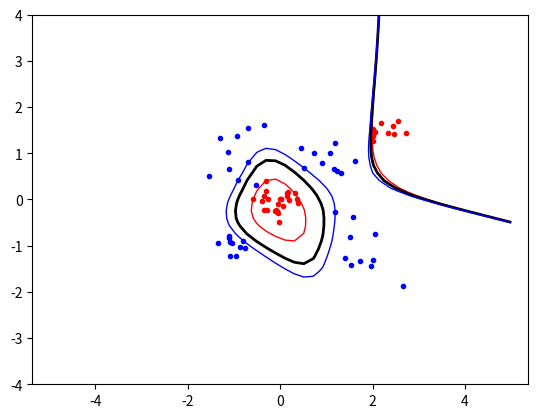

The matplotlib source for this figure:
import numpy as np  # line:1
import random  # line:2
import math  # line:3
from scipy.optimize import minimize  # line:4
import matplotlib.pyplot as plt  # line:5

"""---HYPER-PERAMETERS---"""  # line:7
C = 1  # line:9
KERNEL = "POLY"  # line:10
POWER = 5  # line:11
SIGMA = 0.5  # line:12
FILENAME = "SLACK1_POLY5_IMPOSSIBLE-DATA.pdf"  # line:14
"""----------------------"""  # line:16


def kernel(OOOOOO000OO0O000O, O0OO00OOOO0000OOO):  # line:19
    if KERNEL == "LINEAR":  # line:20
        return np.dot(OOOOOO000OO0O000O, O0OO00OOOO0000OOO)  # line:21
    if KERNEL == "RBF":  # line:22
        OO0O0OOOOO0000OO0 = np.subtract(OOOOOO000OO0O000O, O0OO00OOOO0000OOO)  # line:23
        return math.exp((-np.dot(OO0O0OOOOO0000OO0, OO0O0OOOOO0000OO0)) / (2 * SIGMA * SIGMA))  # line:24
    if KERNEL == "POLY":  # line:25
        return np.power((np.dot(OOOOOO000OO0O000O, O0OO00OOOO0000OOO) + 1), POWER)  # line:26


def calcP():  # line:29
    for OOO000O00OO000OO0 in range(N):  # line:30
        for OOOOOOO000000O00O in range(N):  # line:31
            P[OOO000O00OO000OO0][OOOOOOO000000O00O] = t[OOO000O00OO000OO0] * t[OOOOOOO000000O00O] * kernel(
                inputs[OOO000O00OO000OO0], inputs[OOOOOOO000000O00O])  # line:32


def zerofun(OO00O00OO0OO0O000):  # line:35
    return np.dot(OO00O00OO0OO0O000, t)  # line:36


def objective(OOO0OO00O0OO00OOO):  # line:39
    O0O00OO00OO00O00O = 0  # line:40
    for OOOOO00O0OOO00OO0 in range(N):  # line:41
        for OO0O00O000OO000OO in range(N):  # line:42
            O0O00OO00OO00O00O += OOO0OO00O0OO00OOO[OOOOO00O0OOO00OO0] * OOO0OO00O0OO00OOO[OO0O00O000OO000OO] * \
                                 P[OOOOO00O0OOO00OO0][OO0O00O000OO000OO]  # line:43
    O0O00OO00OO00O00O = 1 / 2 * O0O00OO00OO00O00O - np.sum(OOO0OO00O0OO00OOO)  # line:45
    return O0O00OO00OO00O00O  # line:46


def bval():  # line:49
    OO0OO0OOOO0OOOOOO = 0  # line:50
    for O0000OO0OO00OO00O in nonzero:  # line:51
        OO0OO0OOOO0OOOOOO += O0000OO0OO00OO00O[0] * O0000OO0OO00OO00O[2] * kernel(O0000OO0OO00OO00O[1],
                                                                                  nonzero[0][1])  # line:52
    return OO0OO0OOOO0OOOOOO - nonzero[0][2]  # line:53


def indicator(O0O00OOOOO00OO0OO, OOOOO00O0O0OOOOO0):  # line:56
    OOO0OOO000OOOO0O0 = 0  # line:57
    for O0O0OO0O0OOOOO0O0 in nonzero:  # line:58
        OOO0OOO000OOOO0O0 += O0O0OO0O0OOOOO0O0[0] * O0O0OO0O0OOOOO0O0[2] * kernel(
            [O0O00OOOOO00OO0OO, OOOOO00O0O0OOOOO0], O0O0OO0O0OOOOO0O0[1])  # line:59
    return OOO0OOO000OOOO0O0 - b  # line:60


if __name__ == "__main__":  # line:63
    np.random.seed(100)  # line:64
    classA = np.concatenate((np.random.randn(10, 2) * .2 + [-1.0, -1.0], np.random.randn(10, 2) * .4 + [-1, 1.0],
                             np.random.randn(10, 2) * .5 + [2, -1.0],
                             np.random.randn(10, 2) * .3 + [1.0, 1.0],))  # line:70
    classB = np.concatenate(
        (np.random.randn(25, 2) * .2 + [0.0, 0.0], np.random.randn(10, 2) * .2 + [2.3, 1.5],))  # line:80
    inputs = np.concatenate((classA, classB))  # line:82
    t = np.concatenate((np.ones(classA.shape[0]), -np.ones(classB.shape[0])))  # line:83
    N = inputs.shape[0]  # line:85
    permute = list(range(N))  # line:87
    random.shuffle(permute)  # line:88
    inputs = inputs[permute, :]  # line:89
    t = t[permute]  # line:90
    P = np.eye(N, N, dtype=float)  # line:92
    calcP()  # line:93
    start = np.zeros(N)  # line:95
    B = [(0, C) for _O0O000OOOO0O000O0 in range(N)]  # line:96
    XC = {'type': 'eq', 'fun': zerofun}  # line:97
    ret = minimize(objective, start, bounds=B, constraints=XC)  # line:98
    if not ret['success']:  # line:99
        print("Unavalibe to minimize the data set")  # line:100
    alpha = ret['x']  # line:102
    nonzero = [(alpha[O0OOOO0OO00O00O0O], inputs[O0OOOO0OO00O00O0O], t[O0OOOO0OO00O00O0O]) for O0OOOO0OO00O00O0O in
               range(N) if abs(alpha[O0OOOO0OO00O00O0O]) > 10e-5]  # line:104
    print(objective(alpha))  # line:106
    b = bval()  # line:108
    plt.plot([OOOOOO0O0O0OO00O0[0] for OOOOOO0O0O0OO00O0 in classA],
             [OO000OO0OO00O0O00[1] for OO000OO0OO00O0O00 in classA], "b.")  # line:112
    plt.plot([O000OO0OO0OO0OOO0[0] for O000OO0OO0OO0OOO0 in classB],
             [O0OOO0OO000OOO000[1] for O0OOO0OO000OOO000 in classB], "r.")  # line:113
    plt.axis("equal")  # line:115
    xgrid = np.linspace(-5, 5)  # line:118
    ygrid = np.linspace(-4, 4)  # line:119
    grid = np.array(
        [[indicator(O0O0OOOOOOO0O0O00, O00000O0000O0OOOO) for O0O0OOOOOOO0O0O00 in xgrid] for O00000O0000O0OOOO in
         ygrid])  # line:120
    plt.contour(xgrid, ygrid, grid, (-1.0, 0.0, 1.0), colors=("red", "black", "blue"), linewidths=(1, 2, 1))  # line:122
    plt.savefig(FILENAME)  # line:124
